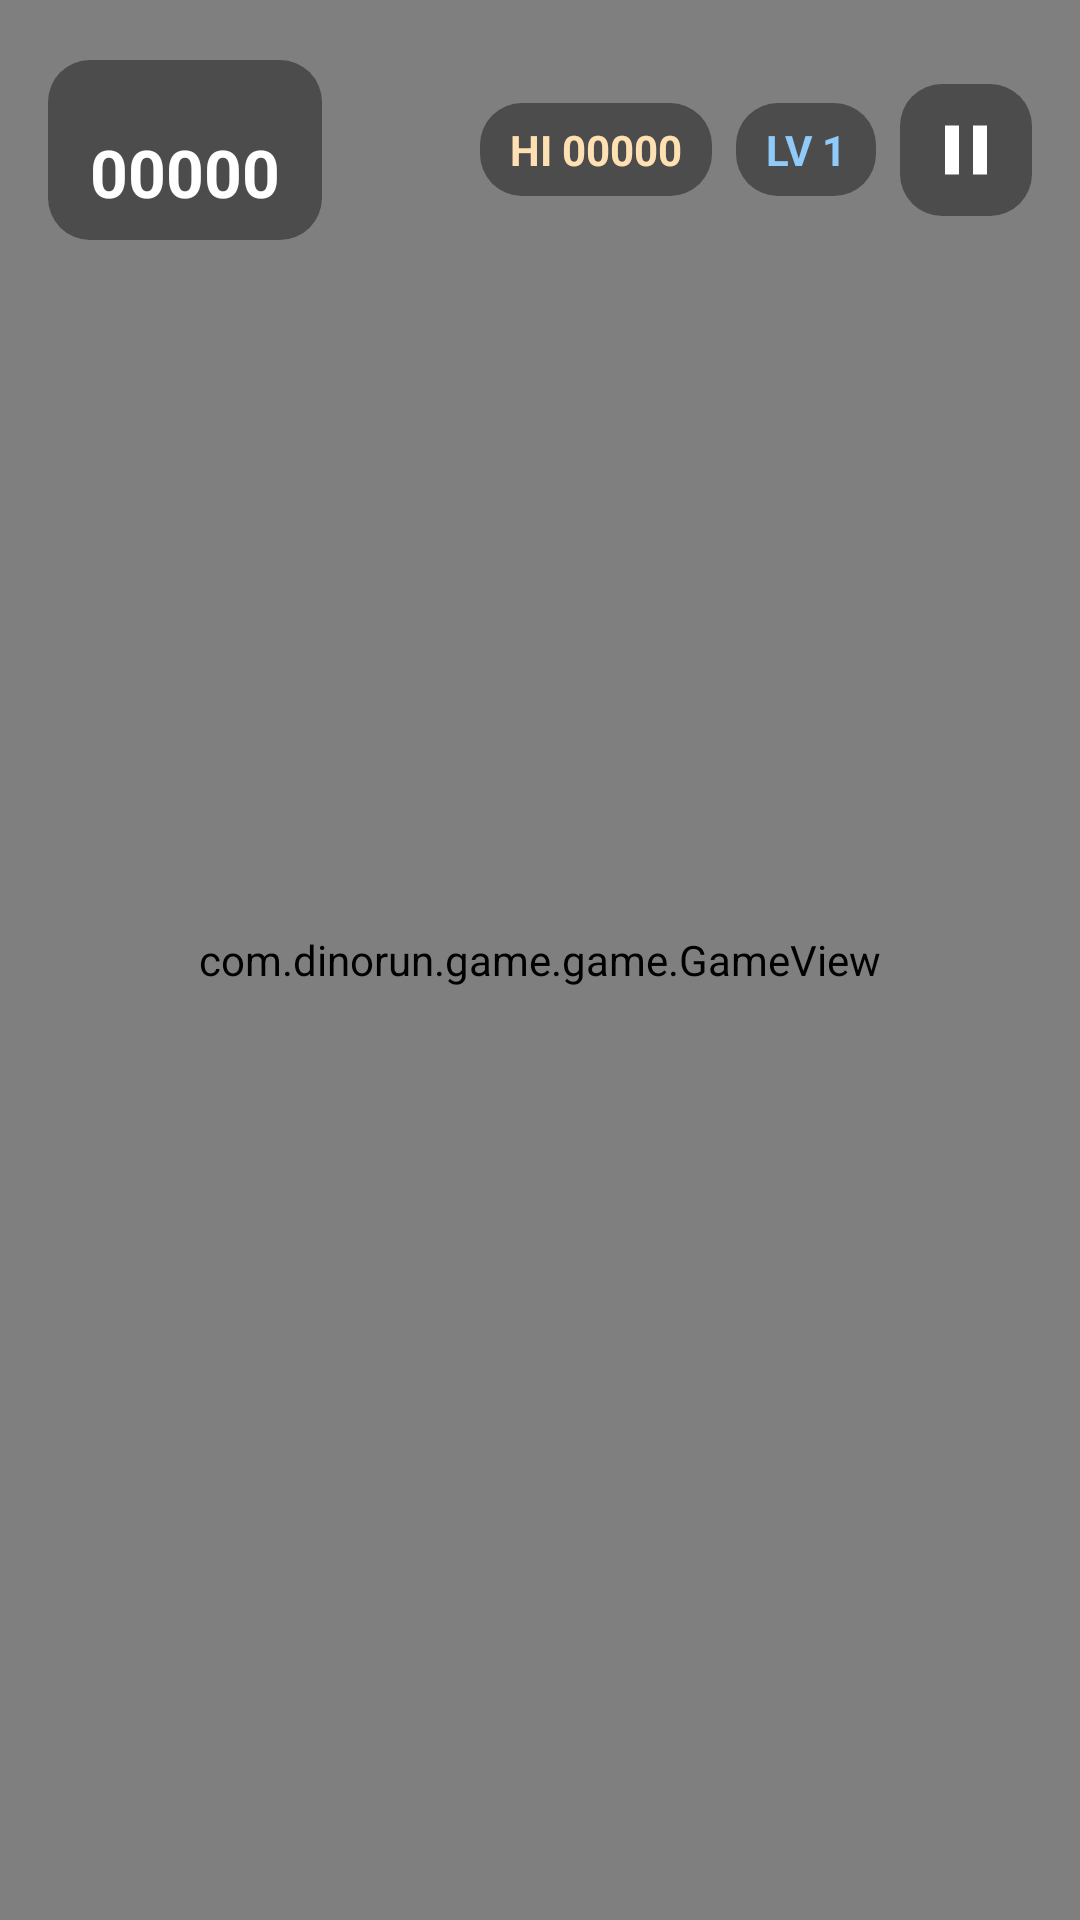

Here is an Android app screen rendered from its layout file. Give the layout XML and the strings, colors and styles it references.
<!-- AndroidManifest.xml: activity theme Theme.DinoRun.Fullscreen -->
<!-- res/layout/activity_game.xml -->
<?xml version="1.0" encoding="utf-8"?>
<FrameLayout xmlns:android="http://schemas.android.com/apk/res/android"
    xmlns:app="http://schemas.android.com/apk/res-auto"
    android:layout_width="match_parent"
    android:layout_height="match_parent"
    android:background="#000000">

    <com.dinorun.game.game.GameView
        android:id="@+id/gameView"
        android:layout_width="match_parent"
        android:layout_height="match_parent" />

    
    <LinearLayout
        android:layout_width="match_parent"
        android:layout_height="wrap_content"
        android:layout_marginTop="20dp"
        android:layout_marginHorizontal="16dp"
        android:orientation="horizontal"
        android:gravity="center_vertical">

        <LinearLayout
            android:layout_width="wrap_content"
            android:layout_height="wrap_content"
            android:background="@drawable/score_chip_bg"
            android:paddingHorizontal="14dp"
            android:paddingVertical="8dp"
            android:orientation="vertical">
            <TextView
                android:id="@+id/tvPlayer"
                android:layout_width="wrap_content"
                android:layout_height="wrap_content"
                android:textColor="#FFFFFFFF"
                android:textSize="11sp"
                android:textAllCaps="true" />
            <TextView
                android:id="@+id/tvScore"
                android:layout_width="wrap_content"
                android:layout_height="wrap_content"
                android:text="00000"
                android:textColor="#FFFFFFFF"
                android:textStyle="bold"
                android:textSize="22sp"
                android:fontFeatureSettings="tnum" />
        </LinearLayout>

        <Space
            android:layout_width="0dp"
            android:layout_height="0dp"
            android:layout_weight="1" />

        <TextView
            android:id="@+id/tvHi"
            android:layout_width="wrap_content"
            android:layout_height="wrap_content"
            android:layout_marginEnd="8dp"
            android:background="@drawable/score_chip_bg"
            android:paddingHorizontal="10dp"
            android:paddingVertical="6dp"
            android:text="HI 00000"
            android:textColor="#FFE0B2"
            android:textStyle="bold" />

        <TextView
            android:id="@+id/tvLevel"
            android:layout_width="wrap_content"
            android:layout_height="wrap_content"
            android:layout_marginEnd="8dp"
            android:background="@drawable/score_chip_bg"
            android:paddingHorizontal="10dp"
            android:paddingVertical="6dp"
            android:text="LV 1"
            android:textColor="#90CAF9"
            android:textStyle="bold" />

        <ImageButton
            android:id="@+id/btnPause"
            android:layout_width="44dp"
            android:layout_height="44dp"
            android:background="@drawable/score_chip_bg"
            android:src="@drawable/ic_pause"
            android:contentDescription="@string/paused" />
    </LinearLayout>

    
    <TextView
        android:id="@+id/tvShield"
        android:layout_width="wrap_content"
        android:layout_height="wrap_content"
        android:layout_gravity="bottom|start"
        android:layout_marginStart="20dp"
        android:layout_marginBottom="32dp"
        android:background="@drawable/shield_chip_bg"
        android:paddingHorizontal="14dp"
        android:paddingVertical="8dp"
        android:text="@string/shield_active"
        android:textColor="#FFFFFFFF"
        android:textStyle="bold"
        android:visibility="gone" />

    
    <TextView
        android:id="@+id/tvLevelUp"
        android:layout_width="wrap_content"
        android:layout_height="wrap_content"
        android:layout_gravity="center"
        android:background="@drawable/level_up_bg"
        android:paddingHorizontal="28dp"
        android:paddingVertical="14dp"
        android:textColor="#1B1B1B"
        android:textStyle="bold"
        android:textSize="26sp"
        android:visibility="gone" />
</FrameLayout>
<!-- resources referenced by this layout -->
<resources>
  <!-- drawable ic_pause (drawable) -->
  <vector xmlns:android="http://schemas.android.com/apk/res/android"
      android:width="28dp" android:height="28dp"
      android:viewportWidth="24" android:viewportHeight="24">
      <path android:fillColor="#FFFFFF" android:pathData="M6,19h4V5H6v14zM14,5v14h4V5h-4z"/>
  </vector>
  <!-- drawable level_up_bg (drawable) -->
  <?xml version="1.0" encoding="utf-8"?>
  <shape xmlns:android="http://schemas.android.com/apk/res/android" android:shape="rectangle">
      <gradient android:angle="135" android:startColor="#FFD54F" android:endColor="#FF9F1C" />
      <corners android:radius="20dp" />
  </shape>
  <!-- drawable score_chip_bg (drawable) -->
  <?xml version="1.0" encoding="utf-8"?>
  <shape xmlns:android="http://schemas.android.com/apk/res/android" android:shape="rectangle">
      <solid android:color="#66000000" />
      <corners android:radius="14dp" />
  </shape>
  <!-- drawable shield_chip_bg (drawable) -->
  <?xml version="1.0" encoding="utf-8"?>
  <shape xmlns:android="http://schemas.android.com/apk/res/android" android:shape="rectangle">
      <solid android:color="#26C6DA" />
      <corners android:radius="12dp" />
  </shape>
  <string name="paused">Paused</string>
  <string name="shield_active">SHIELD</string>
  <style name="Theme.DinoRun.Fullscreen" parent="Theme.DinoRun">
          <item name="android:windowFullscreen">true</item>
          <item name="android:windowNoTitle">true</item>
          <item name="android:windowLightStatusBar" tools:targetApi="m">false</item>
          <item name="android:statusBarColor">@android:color/black</item>
      </style>
  <style name="Theme.DinoRun" parent="Theme.Material3.DayNight.NoActionBar">
          <item name="colorPrimary">@color/brand_primary</item>
          <item name="colorPrimaryVariant">@color/brand_primary_dark</item>
          <item name="colorOnPrimary">#FFFFFF</item>
          <item name="colorSecondary">@color/brand_secondary</item>
          <item name="colorOnSecondary">#FFFFFF</item>
          <item name="android:colorBackground">@color/bg_light</item>
          <item name="colorSurface">@color/surface_light</item>
          <item name="android:windowLightStatusBar" tools:targetApi="m">true</item>
          <item name="android:statusBarColor">@android:color/transparent</item>
          <item name="android:windowBackground">@color/bg_light</item>
      </style>
  <color name="brand_primary">#5B6CFF</color>
  <color name="brand_primary_dark">#3A4AC9</color>
  <color name="brand_secondary">#FF9F1C</color>
  <color name="bg_light">#F4F6FB</color>
  <color name="surface_light">#FFFFFF</color>
</resources>
